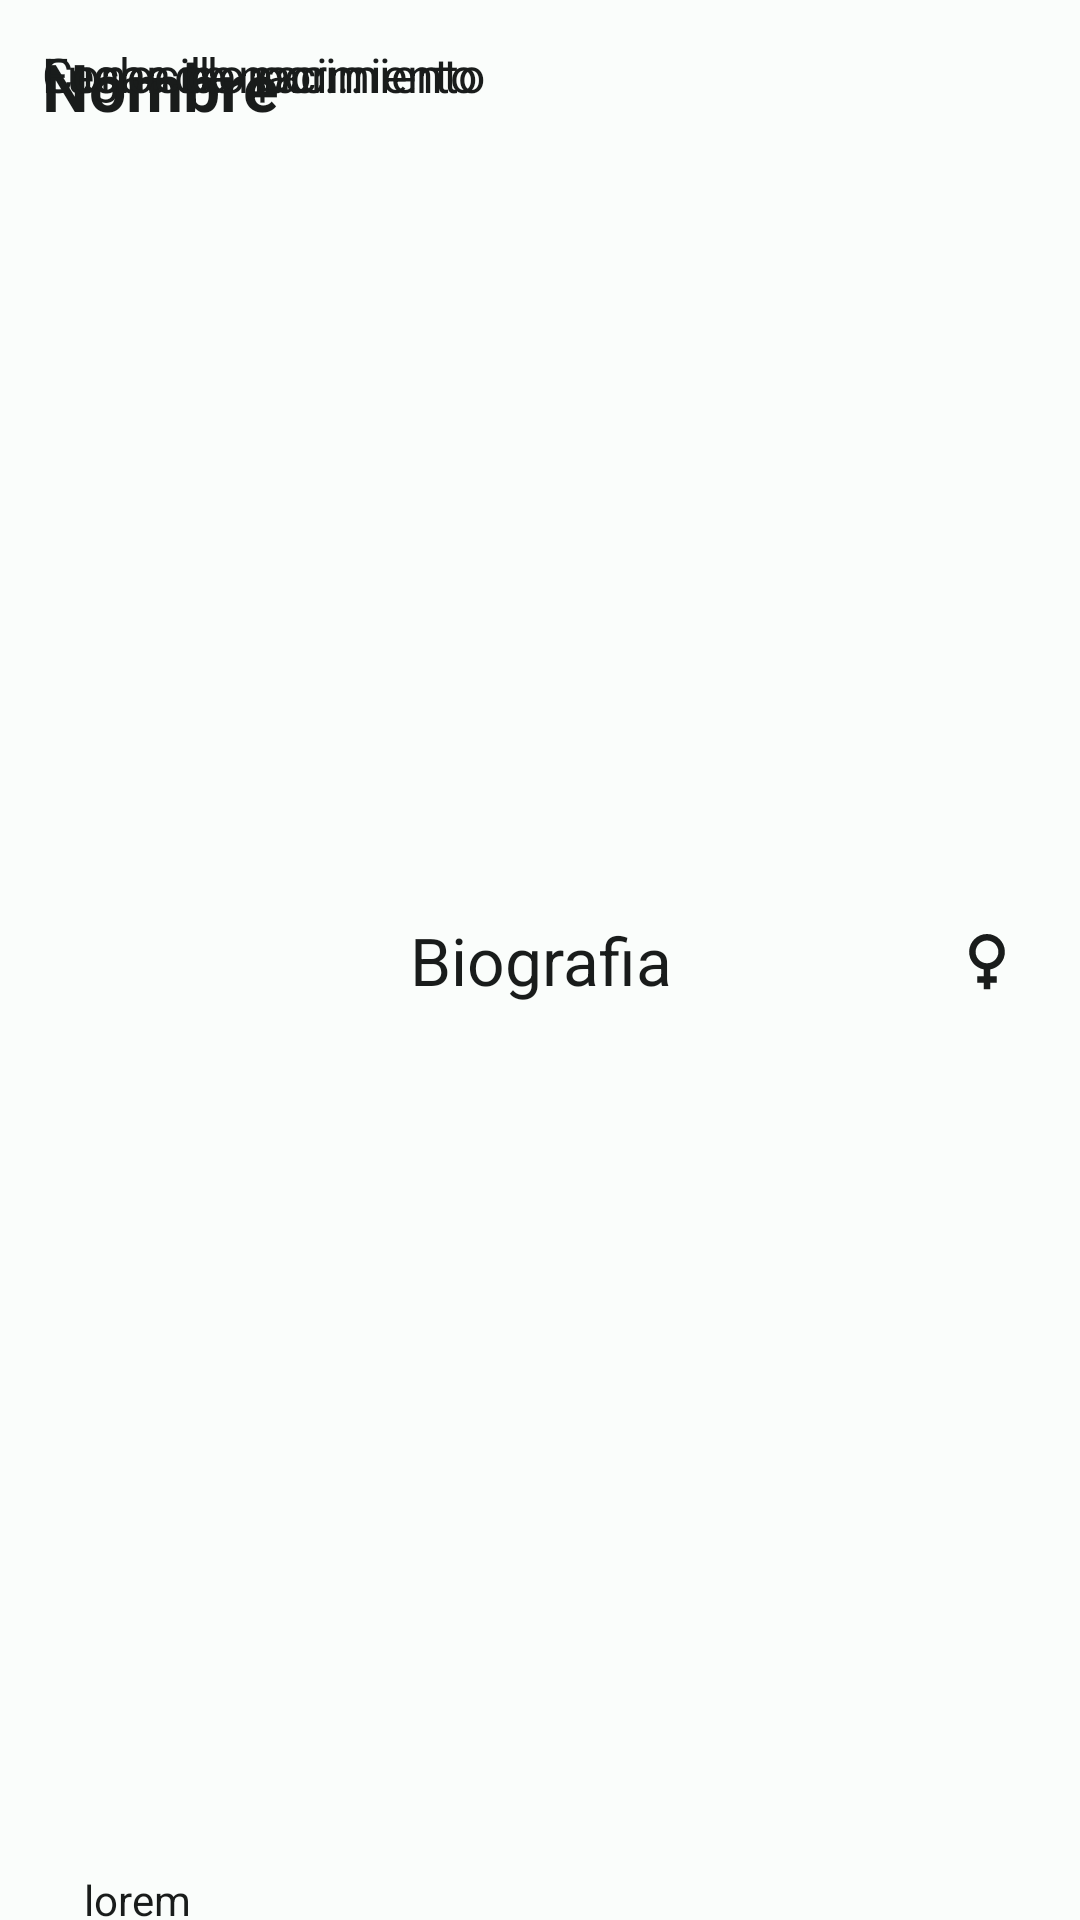

This screen was rendered from an Android layout file. Write that file and the resources it references.
<!-- AndroidManifest.xml: application theme Theme.Proyecto_TFG -->
<!-- res/layout/model_person_details_header.xml -->
<?xml version="1.0" encoding="utf-8"?>
<androidx.constraintlayout.widget.ConstraintLayout xmlns:android="http://schemas.android.com/apk/res/android"
    xmlns:tools="http://schemas.android.com/tools"
    android:layout_width="match_parent"
    android:layout_height="wrap_content"
    xmlns:app="http://schemas.android.com/apk/res-auto">


    <androidx.appcompat.widget.AppCompatTextView
        android:id="@+id/actorNameTextView"
        android:layout_width="0dp"
        android:layout_height="match_parent"
        android:layout_margin="14dp"
        android:text="Nombre"
        android:textColor="?colorOnSurface"
        android:textSize="22sp"
        android:textStyle="bold"
        app:layout_constraintEnd_toStartOf="@+id/sexImageView"
        app:layout_constraintStart_toStartOf="parent"
        app:layout_constraintTop_toTopOf="parent" />

    <androidx.appcompat.widget.AppCompatImageView
        android:id="@+id/sexImageView"
        android:layout_width="26dp"
        android:layout_height="26dp"
        android:layout_marginEnd="18dp"
        app:layout_constraintBottom_toBottomOf="@+id/actorNameTextView"
        app:layout_constraintEnd_toEndOf="parent"
        app:layout_constraintTop_toTopOf="@+id/actorNameTextView"
        app:srcCompat="@drawable/baseline_female_24" />

    <androidx.appcompat.widget.AppCompatTextView
        android:id="@+id/birthTextView"
        android:layout_width="0dp"
        android:layout_height="match_parent"
        android:layout_margin="14dp"
        android:text="Fecha de nacimiento"
        android:textColor="?colorOnSurface"
        android:textSize="16sp"
        app:layout_constraintEnd_toEndOf="parent"
        app:layout_constraintStart_toStartOf="parent"
        app:layout_constraintTop_toBottomOf="@+id/actorNameTextView" />

    <androidx.appcompat.widget.AppCompatTextView
        android:id="@+id/cityTextView"
        android:layout_width="0dp"
        android:layout_height="match_parent"
        android:layout_margin="14dp"
        android:text="Lugar de nacimiento"
        android:textColor="?colorOnSurface"
        android:textSize="16sp"
        app:layout_constraintEnd_toEndOf="parent"
        app:layout_constraintStart_toStartOf="parent"
        app:layout_constraintTop_toBottomOf="@+id/birthTextView" />

    <androidx.appcompat.widget.AppCompatTextView
        android:id="@+id/knownTextView"
        android:layout_width="0dp"
        android:layout_height="match_parent"
        android:layout_margin="14dp"
        android:text="Conocido por..."
        android:textColor="?colorOnSurface"
        android:textSize="16sp"
        app:layout_constraintEnd_toEndOf="parent"
        app:layout_constraintStart_toStartOf="parent"
        app:layout_constraintTop_toBottomOf="@+id/cityTextView" />

    <androidx.appcompat.widget.AppCompatTextView
        android:id="@+id/biographyTitle"
        android:layout_width="0dp"
        android:layout_height="match_parent"
        android:layout_margin="14dp"
        android:gravity="center"
        android:text="Biografia"
        android:textColor="?colorOnSurface"
        android:textSize="22sp"
        app:layout_constraintEnd_toEndOf="parent"
        app:layout_constraintStart_toStartOf="parent"
        app:layout_constraintTop_toBottomOf="@+id/knownTextView" />

    <com.google.android.material.textview.MaterialTextView
        android:id="@+id/biographyTextView"
        android:layout_width="0dp"
        android:layout_height="wrap_content"
        android:layout_margin="14dp"
        android:justificationMode="inter_word"
        android:scrollbarAlwaysDrawVerticalTrack="true"
        android:text="@string/lorem"
        android:textColor="?colorOnBackground"
        app:layout_constraintBottom_toBottomOf="parent"
        app:layout_constraintEnd_toEndOf="@+id/biographyTitle"
        app:layout_constraintStart_toStartOf="@+id/biographyTitle"
        app:layout_constraintTop_toBottomOf="@+id/biographyTitle" />
</androidx.constraintlayout.widget.ConstraintLayout>
<!-- resources referenced by this layout -->
<resources>
  <!-- drawable baseline_female_24 (drawable) -->
  <vector android:height="24dp" android:tint="?colorOnSurface"
      android:viewportHeight="24" android:viewportWidth="24"
      android:width="24dp" xmlns:android="http://schemas.android.com/apk/res/android">
      <path android:fillColor="@android:color/white" android:pathData="M17.5,9.5C17.5,6.46 15.04,4 12,4S6.5,6.46 6.5,9.5c0,2.7 1.94,4.93 4.5,5.4V17H9v2h2v2h2v-2h2v-2h-2v-2.1C15.56,14.43 17.5,12.2 17.5,9.5zM8.5,9.5C8.5,7.57 10.07,6 12,6s3.5,1.57 3.5,3.5S13.93,13 12,13S8.5,11.43 8.5,9.5z"/>
  </vector>
  <string name="lorem">lorem</string>
  <color name="md_theme_light_primary">#006A60</color>
  <color name="md_theme_light_onPrimary">#FFFFFF</color>
  <color name="md_theme_light_primaryContainer">#74F8E6</color>
  <color name="md_theme_light_onPrimaryContainer">#00201C</color>
  <color name="md_theme_light_secondary">#4A635F</color>
  <color name="md_theme_light_onSecondary">#FFFFFF</color>
  <color name="md_theme_light_secondaryContainer">#CCE8E2</color>
  <color name="md_theme_light_onSecondaryContainer">#05201C</color>
  <color name="md_theme_light_tertiary">#456179</color>
  <color name="md_theme_light_onTertiary">#FFFFFF</color>
  <color name="md_theme_light_tertiaryContainer">#CCE5FF</color>
  <color name="md_theme_light_onTertiaryContainer">#001D31</color>
  <color name="md_theme_light_error">#BA1A1A</color>
  <color name="md_theme_light_errorContainer">#FFDAD6</color>
  <color name="md_theme_light_onError">#FFFFFF</color>
  <color name="md_theme_light_onErrorContainer">#410002</color>
  <color name="md_theme_light_background">#FAFDFB</color>
  <color name="md_theme_light_onBackground">#191C1B</color>
  <color name="md_theme_light_surface">#FAFDFB</color>
  <color name="md_theme_light_onSurface">#191C1B</color>
  <color name="md_theme_light_surfaceVariant">#DAE5E1</color>
  <color name="md_theme_light_onSurfaceVariant">#3F4947</color>
  <color name="md_theme_light_outline">#6F7977</color>
  <color name="md_theme_light_inverseOnSurface">#EFF1EF</color>
  <color name="md_theme_light_inverseSurface">#2D3130</color>
  <color name="md_theme_light_inversePrimary">#53DBCA</color>
</resources>
